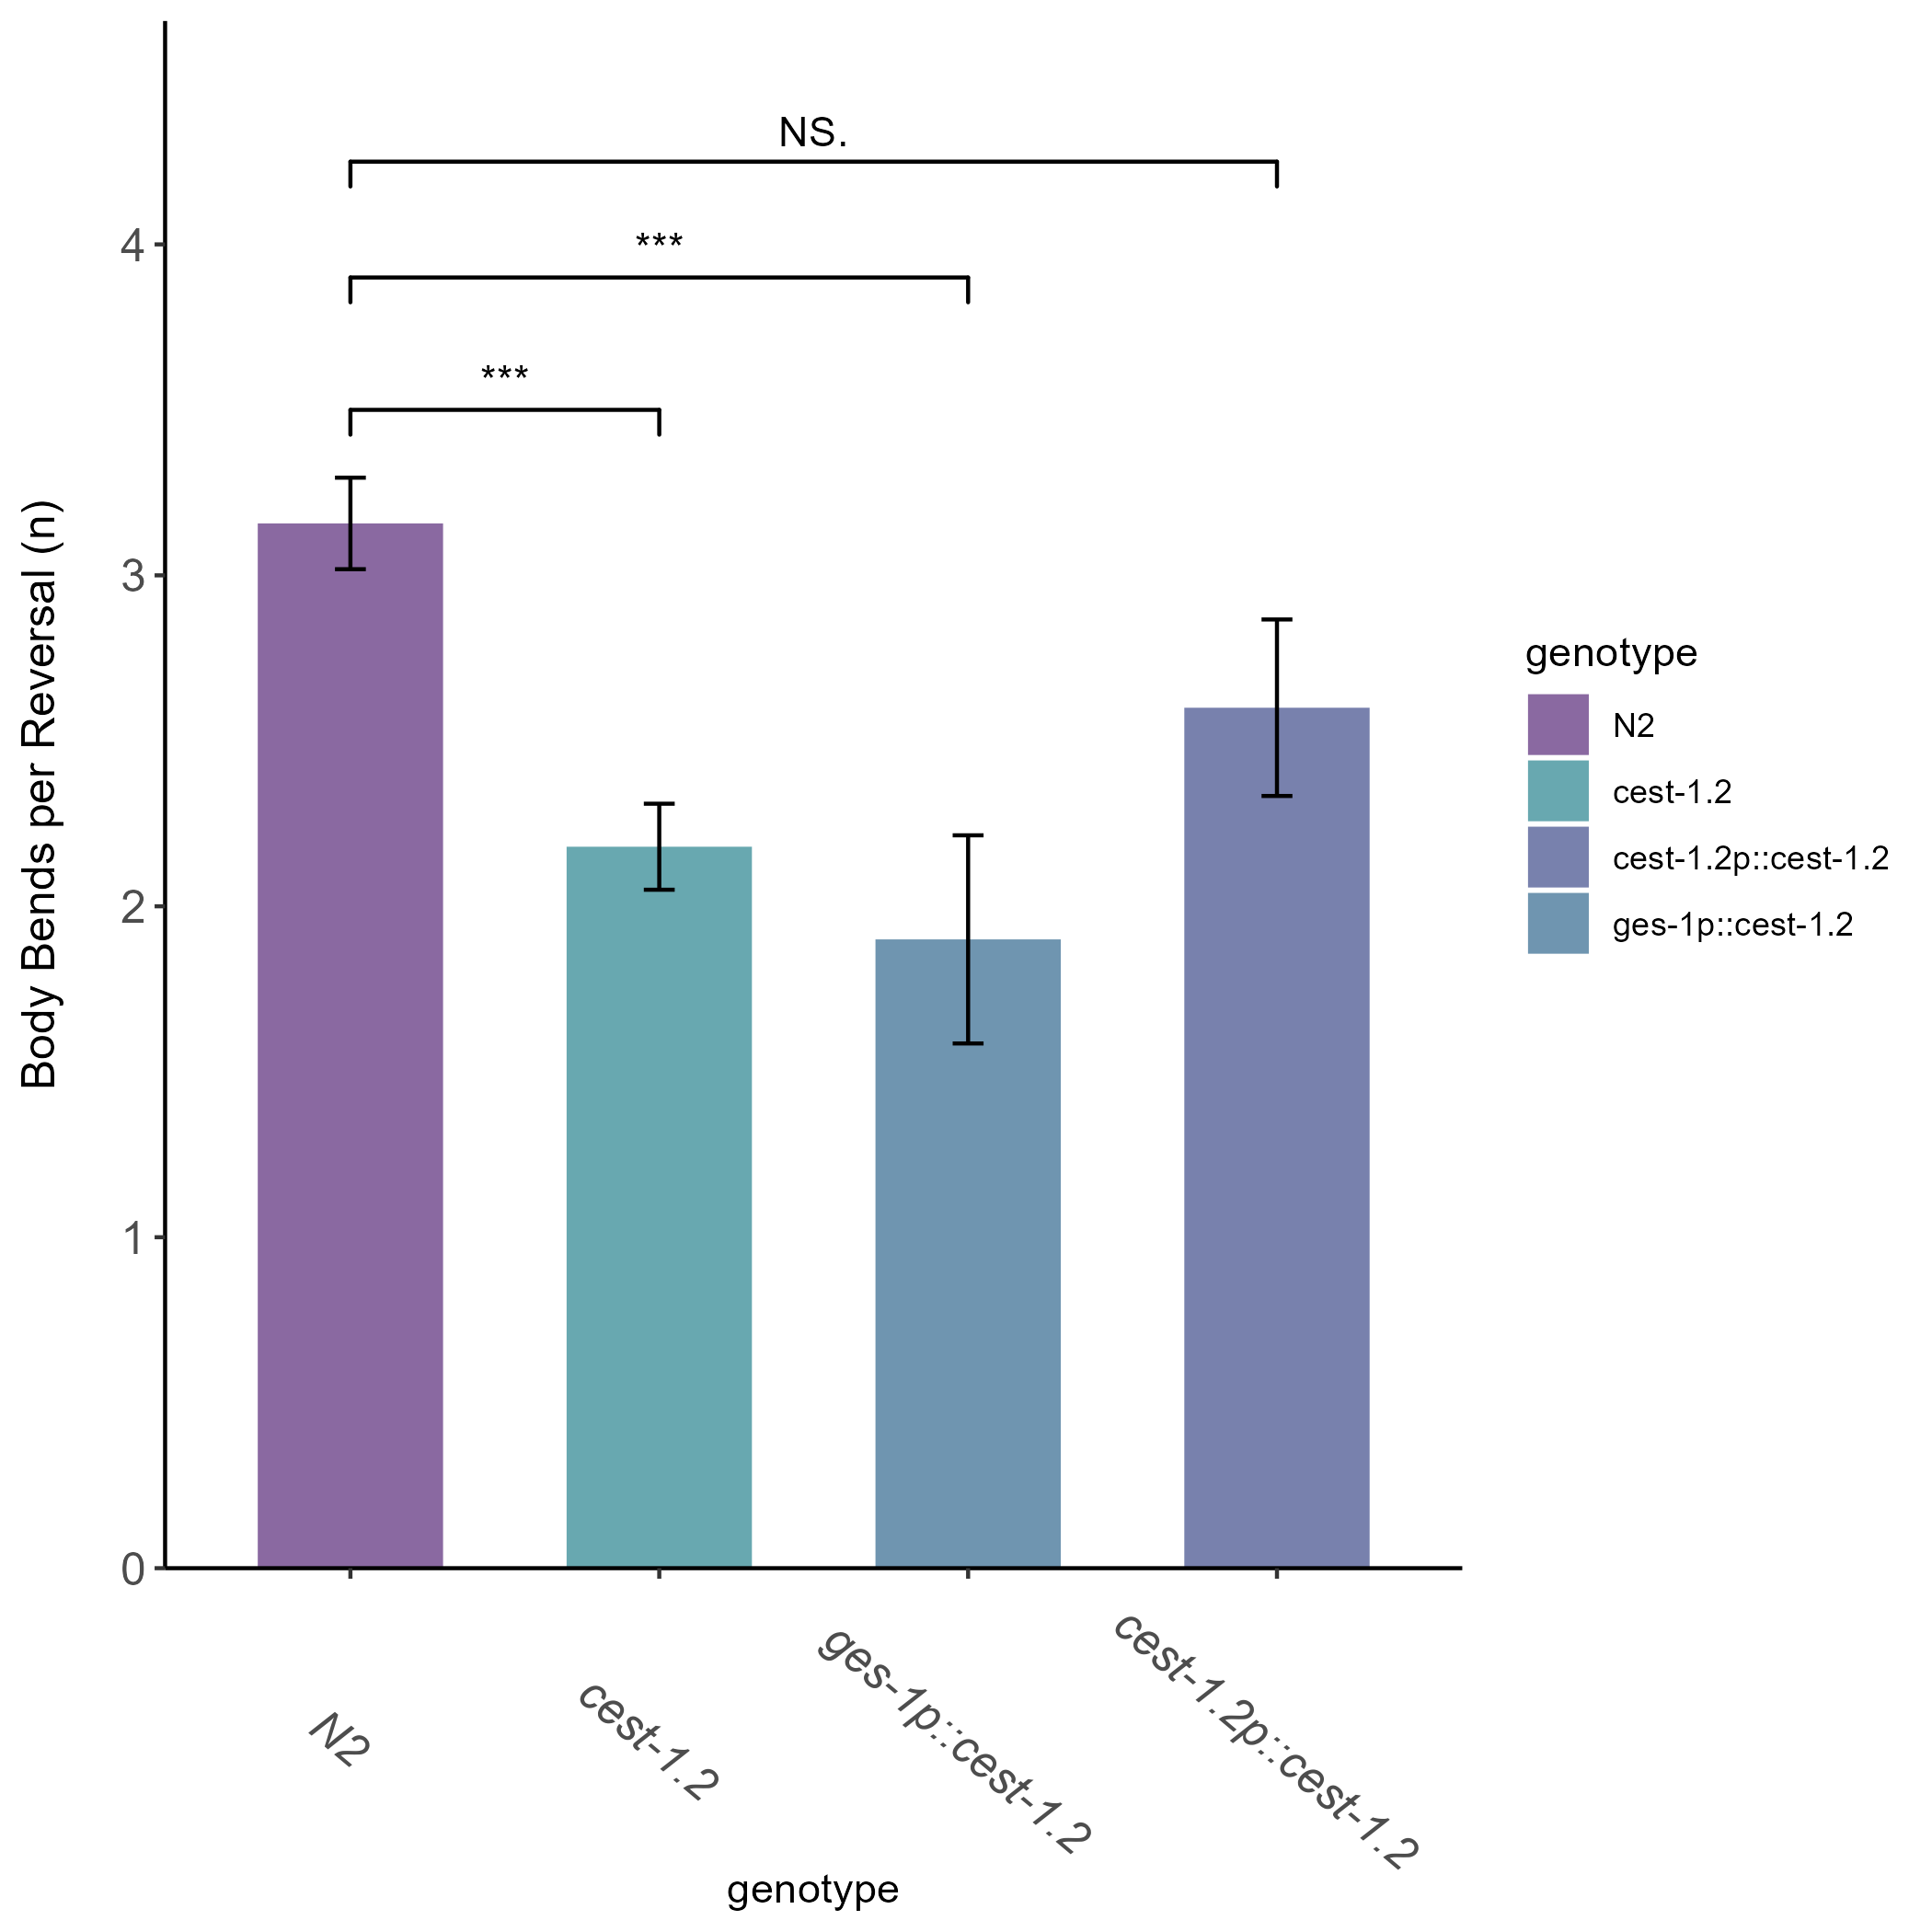

The table this chart was drawn from, first rows:
observer, genotype, time_off_food_min, bends, additive, food, date, plate
JB, cest-1.2, 5, 1, NA, OP50, 2023-03-05, 349
JB, cest-1.2, 5, 2, NA, OP50, 2023-03-05, 349
JB, cest-1.2, 5, 2, NA, OP50, 2023-03-05, 349
JB, cest-1.2, 5, 2, NA, OP50, 2023-03-05, 349
JB, cest-1.2, 5, 3, NA, OP50, 2023-03-05, 349
JB, cest-1.2, 5, 4, NA, OP50, 2023-03-05, 349
JB, cest-1.2, 5, 2, NA, OP50, 2023-03-05, 349
JB, cest-1.2, 5, 1, NA, OP50, 2023-03-05, 349
JB, cest-1.2, 5, 3, NA, OP50, 2023-03-05, 349
JB, cest-1.2, 5, 2, NA, OP50, 2023-03-05, 349
JB, cest-1.2, 5, 2, NA, OP50, 2023-03-05, 350
JB, cest-1.2, 5, 2, NA, OP50, 2023-03-05, 350
JB, cest-1.2, 5, 2, NA, OP50, 2023-03-05, 350
JB, cest-1.2, 5, 2, NA, OP50, 2023-03-05, 350
JB, cest-1.2, 5, 2, NA, OP50, 2023-03-05, 350
JB, cest-1.2, 5, 3, NA, OP50, 2023-03-05, 350
JB, cest-1.2, 5, 2, NA, OP50, 2023-03-05, 350
JB, cest-1.2, 5, 2, NA, OP50, 2023-03-05, 350
JB, cest-1.2, 5, 3, NA, OP50, 2023-03-05, 350
JB, cest-1.2, 5, 2, NA, OP50, 2023-03-05, 350
JB, N2, 5, 3, NA, OP50, 2023-03-05, 351
JB, N2, 5, 3, NA, OP50, 2023-03-05, 351
JB, N2, 5, 3, NA, OP50, 2023-03-05, 351
JB, N2, 5, 4, NA, OP50, 2023-03-05, 351
JB, N2, 5, 2, NA, OP50, 2023-03-05, 351
JB, N2, 5, 6, NA, OP50, 2023-03-05, 351
JB, N2, 5, 3, NA, OP50, 2023-03-05, 351
JB, N2, 5, 4, NA, OP50, 2023-03-05, 351
JB, N2, 5, 3, NA, OP50, 2023-03-05, 351
JB, N2, 5, 5, NA, OP50, 2023-03-05, 351
JB, N2, 5, 4, NA, OP50, 2023-03-05, 352
JB, N2, 5, 2, NA, OP50, 2023-03-05, 352
JB, N2, 5, 4, NA, OP50, 2023-03-05, 352
JB, N2, 5, 2, NA, OP50, 2023-03-05, 352
JB, N2, 5, 2, NA, OP50, 2023-03-05, 352
JB, N2, 5, 3, NA, OP50, 2023-03-05, 352
JB, N2, 5, 6, NA, OP50, 2023-03-05, 352
JB, N2, 5, 3, NA, OP50, 2023-03-05, 352
JB, N2, 5, 3, NA, OP50, 2023-03-05, 352
JB, N2, 5, 4, NA, OP50, 2023-03-05, 352
JB, ges-1p::cest-1.2, 5, 1, NA, OP50, 2023-04-05, 361
JB, ges-1p::cest-1.2, 5, 2, NA, OP50, 2023-04-05, 361
JB, ges-1p::cest-1.2, 5, 2, NA, OP50, 2023-04-05, 361
JB, ges-1p::cest-1.2, 5, 4, NA, OP50, 2023-04-05, 361
JB, ges-1p::cest-1.2, 5, 1, NA, OP50, 2023-04-05, 361
JB, ges-1p::cest-1.2, 5, 1, NA, OP50, 2023-04-05, 361
JB, ges-1p::cest-1.2, 5, 2, NA, OP50, 2023-04-05, 361
JB, ges-1p::cest-1.2, 5, 3, NA, OP50, 2023-04-05, 361
JB, ges-1p::cest-1.2, 5, 2, NA, OP50, 2023-04-05, 361
JB, ges-1p::cest-1.2, 5, 1, NA, OP50, 2023-04-05, 361
JB, cest-1.2, 5, 3, NA, OP50, 2023-04-05, 362
JB, cest-1.2, 5, 4, NA, OP50, 2023-04-05, 362
JB, cest-1.2, 5, 1, NA, OP50, 2023-04-05, 362
JB, cest-1.2, 5, 1, NA, OP50, 2023-04-05, 362
JB, cest-1.2, 5, 2, NA, OP50, 2023-04-05, 362
JB, cest-1.2, 5, 1, NA, OP50, 2023-04-05, 362
JB, cest-1.2, 5, 2, NA, OP50, 2023-04-05, 362
JB, cest-1.2, 5, 4, NA, OP50, 2023-04-05, 362
JB, cest-1.2, 5, 1, NA, OP50, 2023-04-05, 362
JB, cest-1.2, 5, 1, NA, OP50, 2023-04-05, 362
... 61 more rows
